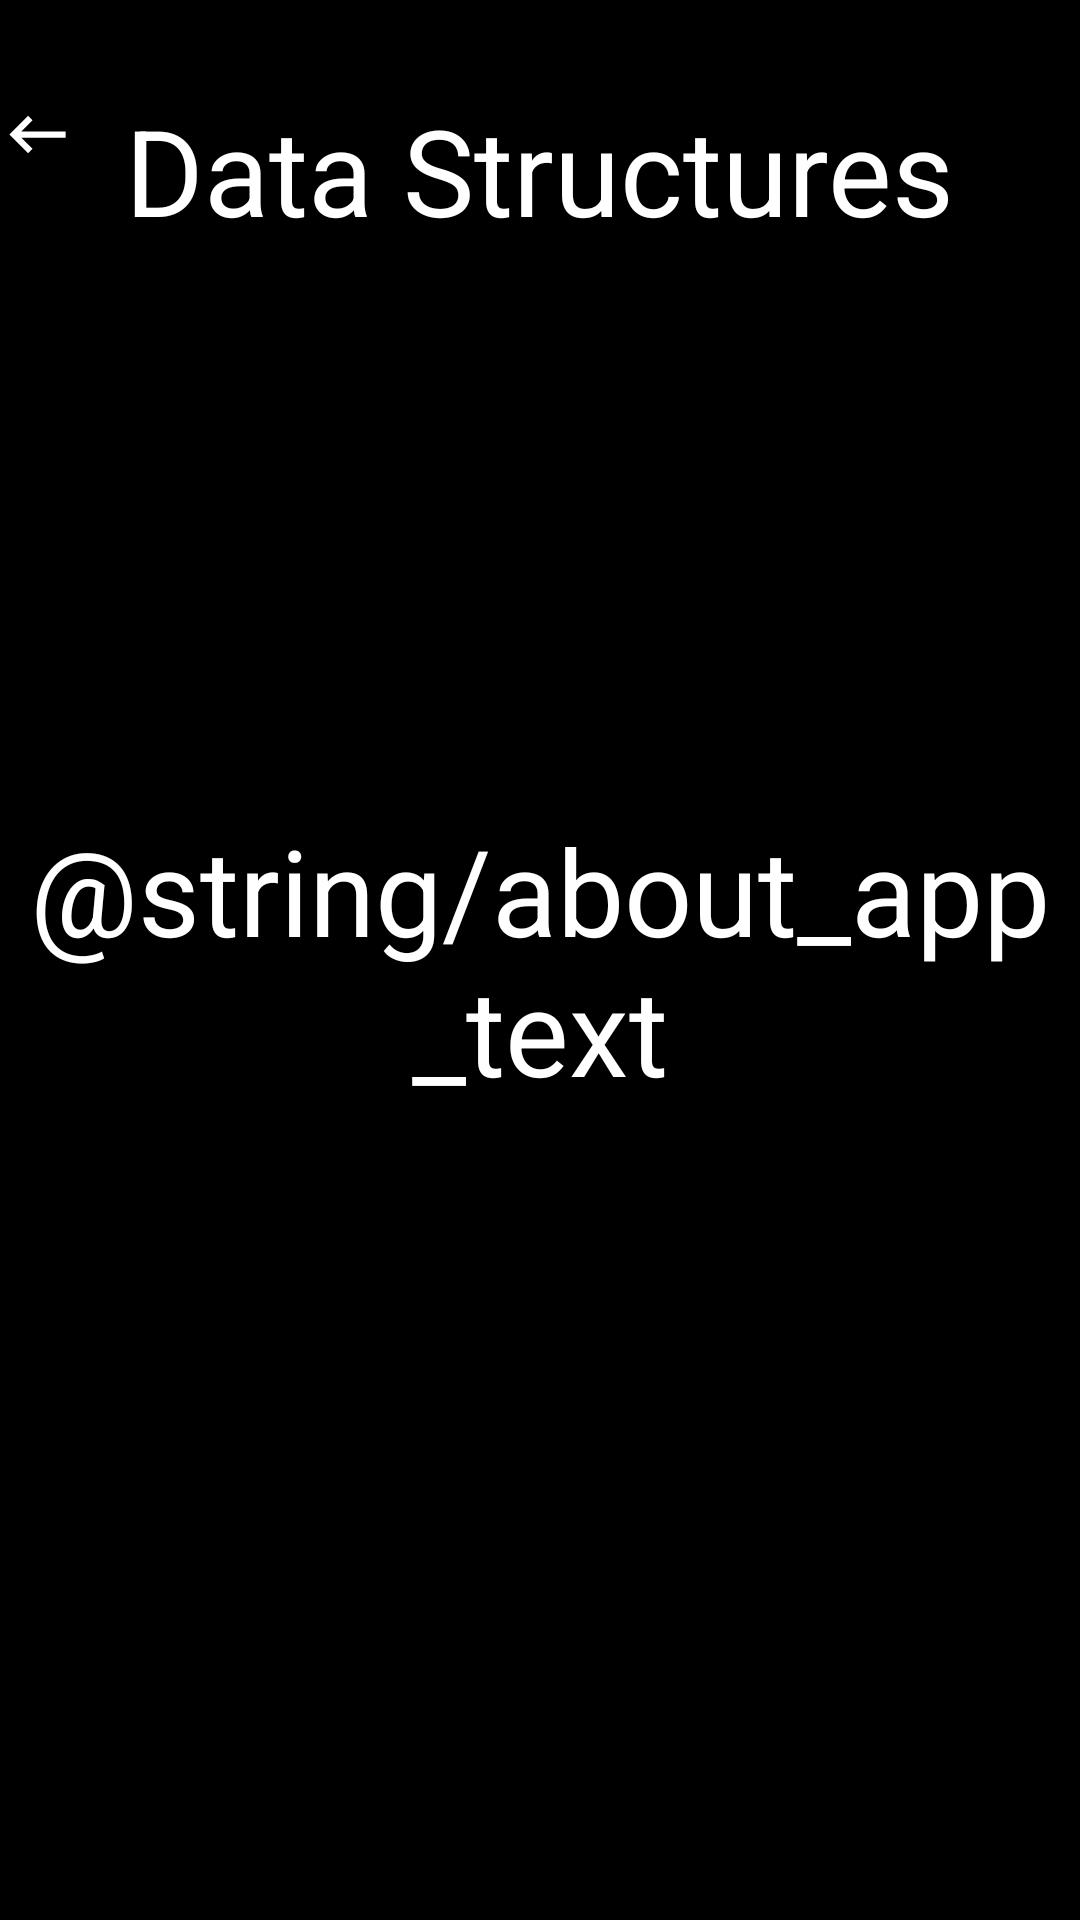

Layout XML and referenced resources for this Android screen:
<!-- AndroidManifest.xml: application theme Theme.DataStructures -->
<!-- res/layout/activity_about_app.xml -->
<?xml version="1.0" encoding="utf-8"?>
<RelativeLayout xmlns:android="http://schemas.android.com/apk/res/android"
    xmlns:tools="http://schemas.android.com/tools"
    android:id="@+id/root_element"
    android:layout_width="match_parent"
    android:layout_height="match_parent"
    android:background="@color/black"
    tools:context=".view.aboutapp.AboutAppActivity">

    <Button
        android:id="@+id/btnBackToHomePage"
        android:layout_width="80dp"
        android:layout_height="80dp"
        android:layout_gravity="left"
        android:layout_marginTop="5dp"
        android:background="@color/android:transparent"
        android:drawableLeft="@drawable/ic_baseline_keyboard_backspace_24"
        android:textColor="@color/white"
        android:textSize="20sp" />

    <LinearLayout
        android:layout_width="wrap_content"
        android:layout_height="wrap_content"
        android:layout_centerHorizontal="true"
        android:orientation="vertical"
        android:paddingTop="30dp">

        <TextView
            android:layout_width="match_parent"
            android:layout_height="wrap_content"
            android:gravity="center_horizontal"
            android:text="@string/app_name"
            android:textAlignment="center"
            android:textColor="@android:color/white"
            android:textSize="40sp" />
    </LinearLayout>

    <LinearLayout
        android:layout_width="fill_parent"
        android:layout_height="wrap_content"
        android:layout_centerVertical="true"
        android:orientation="vertical">

        <TextView
            android:layout_width="match_parent"
            android:layout_height="wrap_content"
            android:gravity="center_horizontal"
            android:text="@string/about_app_text"
            android:textAlignment="center"
            android:textColor="@android:color/white"
            android:textSize="40sp" />

    </LinearLayout>
</RelativeLayout>
<!-- resources referenced by this layout -->
<resources>
  <color name="black">#FF000000</color>
  <color name="white">#FFFFFFFF</color>
  <!-- drawable ic_baseline_keyboard_backspace_24 (drawable) -->
  <vector android:height="25dp" android:tint="#FFFFFF"
      android:viewportHeight="24" android:viewportWidth="24"
      android:width="25dp" xmlns:android="http://schemas.android.com/apk/res/android">
      <path android:fillColor="@android:color/white" android:pathData="M21,11H6.83l3.58,-3.59L9,6l-6,6 6,6 1.41,-1.41L6.83,13H21z"/>
  </vector>
  <string name="app_name">Data Structures</string>
  <style name="Theme.DataStructures" parent="Theme.MaterialComponents.DayNight.NoActionBar">
          
          <item name="colorPrimary">@color/gray</item>
          <item name="colorPrimaryVariant">@color/grayDark</item>
          <item name="colorOnPrimary">@color/white</item>
          
          <item name="colorSecondary">@color/teal_200</item>
          <item name="colorSecondaryVariant">@color/teal_700</item>
          <item name="colorOnSecondary">@color/black</item>
          
          <item name="android:statusBarColor" tools:targetApi="l">?attr/colorPrimaryVariant</item>
          
          <item name="android:windowFullscreen">true</item>
      </style>
  <color name="gray">#292828</color>
  <color name="grayDark">#413F3F</color>
  <color name="teal_200">#FF03DAC5</color>
  <color name="teal_700">#FF018786</color>
</resources>
